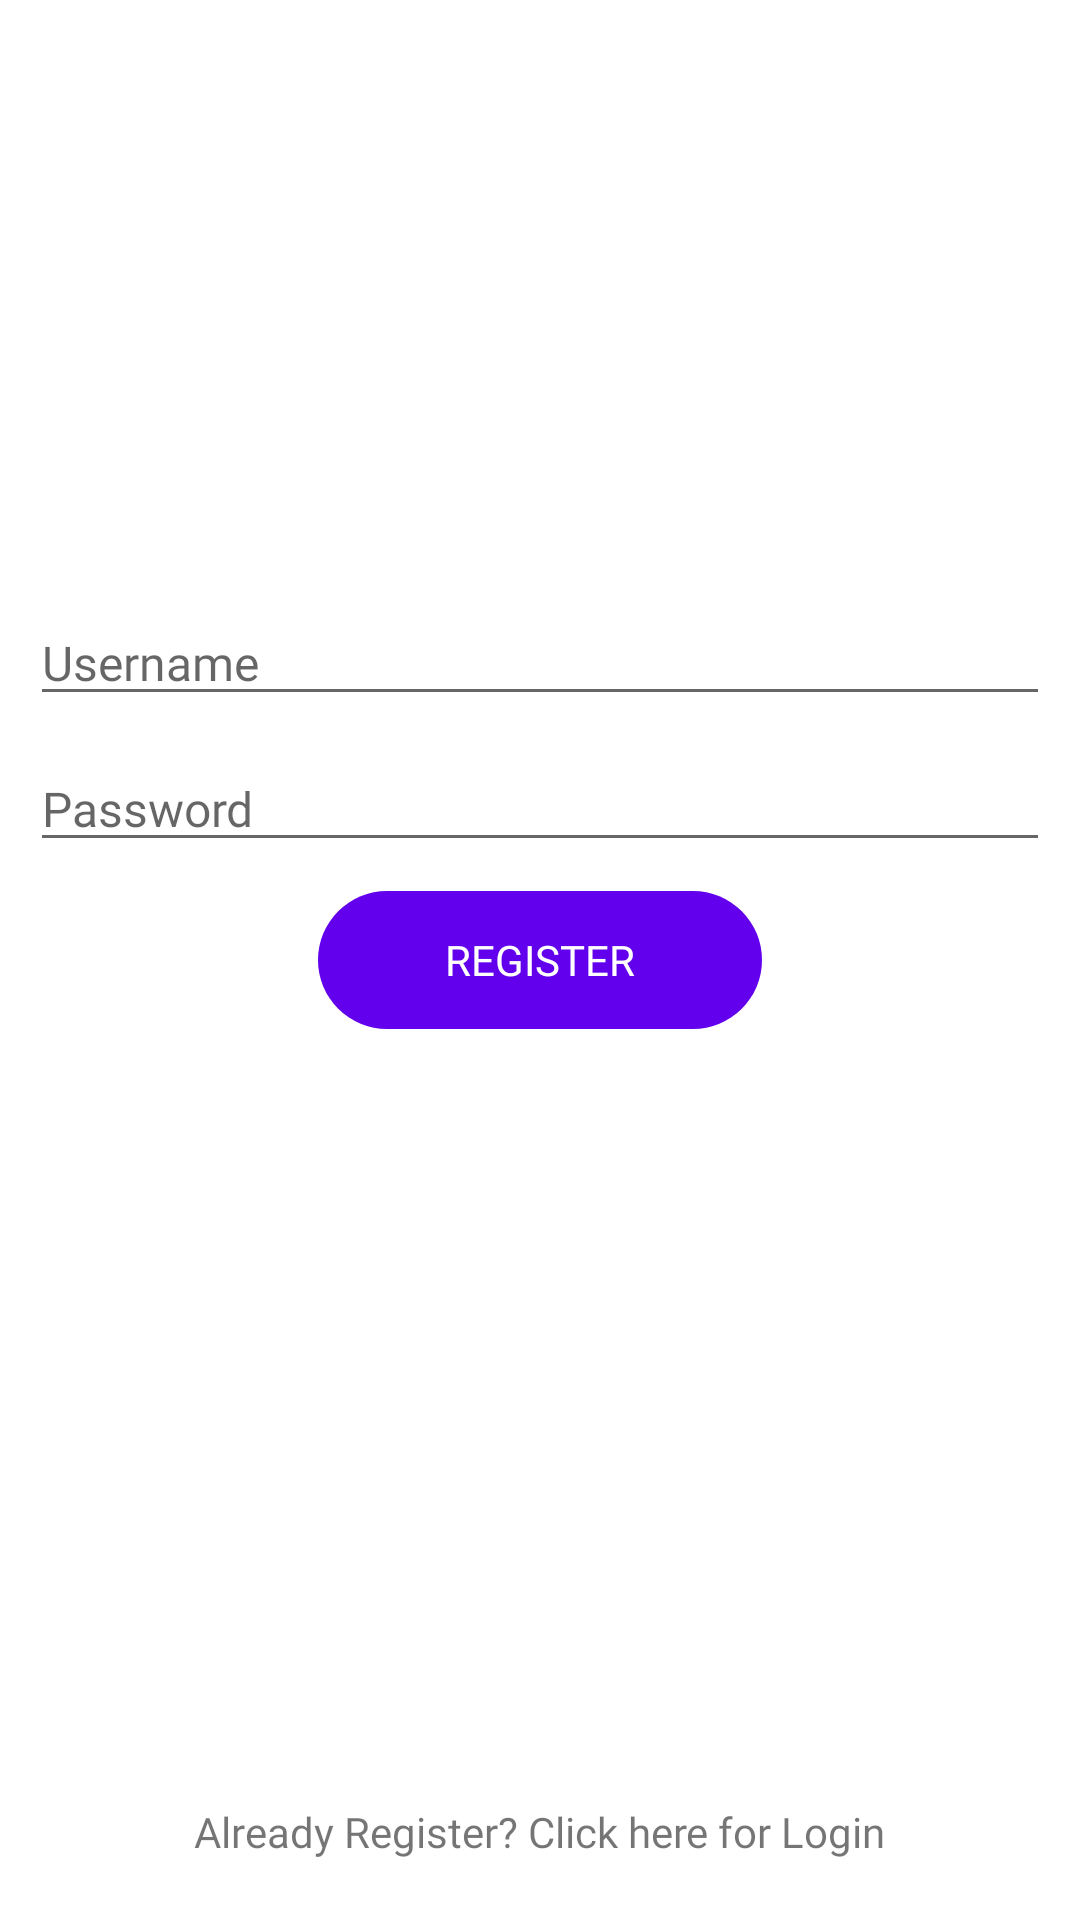

This screen was rendered from an Android layout file. Write that file and the resources it references.
<!-- AndroidManifest.xml: application theme Theme.LoginPage1 -->
<!-- res/layout/activity_register.xml -->
<?xml version="1.0" encoding="utf-8"?>
<androidx.constraintlayout.widget.ConstraintLayout xmlns:android="http://schemas.android.com/apk/res/android"
    xmlns:app="http://schemas.android.com/apk/res-auto"
    android:layout_width="match_parent"
    android:layout_height="match_parent"
    android:orientation="vertical">

    <ImageView
        android:id="@+id/ivProfilePhoto"
        android:layout_width="150dp"
        android:layout_height="150dp"
        android:src="@drawable/ic_user"
        app:layout_constraintEnd_toEndOf="parent"
        app:layout_constraintStart_toStartOf="parent"
        app:layout_constraintTop_toTopOf="parent" />

    <EditText
        android:id="@+id/editTextUsername"
        style="@style/EditText"
        android:layout_width="match_parent"
        android:layout_height="wrap_content"
        android:layout_marginStart="10dp"
        android:layout_marginTop="50dp"
        android:layout_marginEnd="10dp"
        android:hint="@string/username_text"
        app:layout_constraintEnd_toEndOf="parent"
        app:layout_constraintStart_toStartOf="parent"
        app:layout_constraintTop_toBottomOf="@+id/ivProfilePhoto" />

    <EditText
        android:id="@+id/editTextPassword"
        style="@style/EditText"
        android:layout_width="match_parent"
        android:layout_height="wrap_content"
        android:layout_margin="10dp"
        android:hint="@string/password_text"
        android:inputType="textPassword"
        app:layout_constraintEnd_toEndOf="@+id/editTextUsername"
        app:layout_constraintStart_toStartOf="@+id/editTextUsername"
        app:layout_constraintTop_toBottomOf="@+id/editTextUsername" />


    <Button
        android:id="@+id/buttonRegister"
        style="@style/ButtonTheme"
        android:layout_width="wrap_content"
        android:layout_height="wrap_content"
        android:text="@string/register_text"
        app:layout_constraintBottom_toBottomOf="parent"
        app:layout_constraintEnd_toEndOf="@+id/editTextPassword"
        app:layout_constraintStart_toStartOf="@+id/editTextPassword"
        app:layout_constraintTop_toBottomOf="@+id/editTextPassword"
        app:layout_constraintTop_toTopOf="parent" />

    <TextView
        android:id="@+id/textViewRegister"
        android:layout_width="wrap_content"
        android:layout_height="wrap_content"
        android:layout_marginBottom="20dp"
        android:fontFamily="@font/regular"
        android:text="@string/click_here_for_login"
        app:layout_constraintBottom_toBottomOf="parent"
        app:layout_constraintEnd_toEndOf="parent"
        app:layout_constraintStart_toStartOf="parent" />

</androidx.constraintlayout.widget.ConstraintLayout>
<!-- resources referenced by this layout -->
<resources>
  <string name="click_here_for_login">Already Register? Click here for Login</string>
  <string name="password_text">Password</string>
  <string name="register_text">Register</string>
  <string name="username_text">Username</string>
  <style name="ButtonTheme">
          <item name="android:textColor">@color/white</item>
          <item name="android:background">@drawable/button_gradiant</item>
          <item name="android:layout_height">@dimen/button_height</item>
          <item name="fontFamily">@font/medium</item>
          <item name="android:textSize">14sp</item>
          <item name="android:minWidth">150dp</item>
      </style>
  <style name="EditText">
          <item name="android:textColor">@color/black</item>
          <item name="fontFamily">@font/medium</item>
          <item name="android:textSize">16sp</item>
      </style>
  <style name="Theme.LoginPage1" parent="Theme.MaterialComponents.DayNight.DarkActionBar">
          
          <item name="colorPrimary">@color/purple_500</item>
          <item name="colorPrimaryVariant">@color/purple_700</item>
          <item name="colorOnPrimary">@color/white</item>
          
          <item name="colorSecondary">@color/teal_200</item>
          <item name="colorSecondaryVariant">@color/teal_700</item>
          <item name="colorOnSecondary">@color/black</item>
          
          <item name="android:statusBarColor">?attr/colorPrimaryVariant</item>
          
      </style>
  <!-- drawable button_gradiant (drawable) -->
  <?xml version="1.0" encoding="utf-8"?>
  <selector xmlns:android="http://schemas.android.com/apk/res/android">
      <item>
          <shape android:shape="rectangle">
              <gradient android:angle="90" android:endColor="@color/colorPrimary" android:startColor="@color/colorPrimary" android:type="linear" />
              <stroke android:width="2dp" android:color="@android:color/transparent" />
              <corners android:radius="25dp" />
          </shape>
      </item>
  </selector>
  <dimen name="button_height">50dp</dimen>
  <!-- not gathered from this repository: default colours our renderer supplied (Android Studio template values) -->
  <color name="purple_500">#FF6200EE</color>
  <color name="purple_700">#FF3700B3</color>
  <color name="teal_200">#FF03DAC5</color>
  <color name="teal_700">#FF018786</color>
  <color name="black">#FF000000</color>
  <color name="white">#FFFFFFFF</color>
  <color name="colorPrimary">#FF6200EE</color>
</resources>
